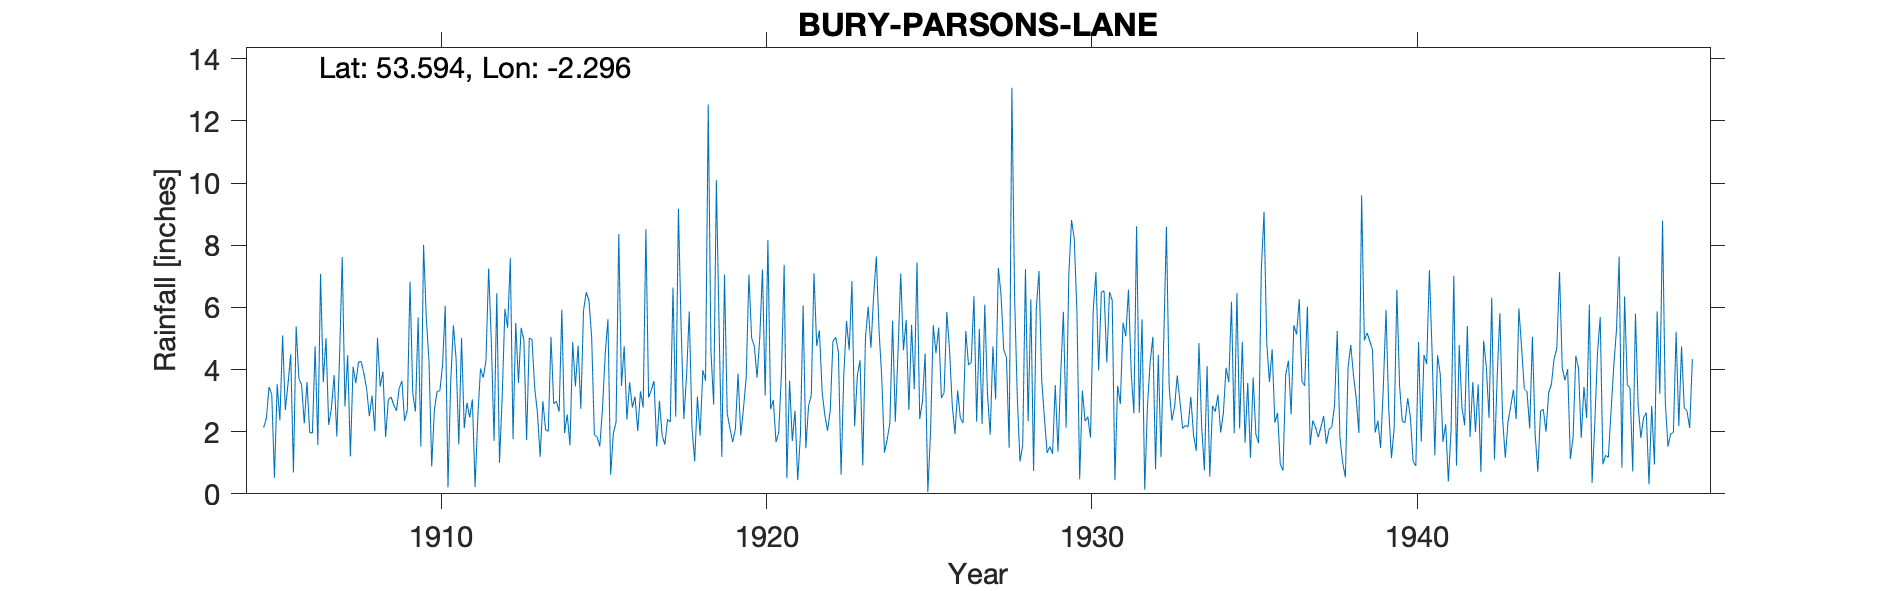

Values plotted in this chart, from the file beside it:
BURY PARSONS LANE, , , , , , , , , , , , , , , , , , , , , , , 
Grid ref, SD805109, Long, -2.296, Lat, 53.59, Elevation, 316, ft, , , , , , , , , , , , , , , 
Station no, 2853, , , , , , , , , , , , , , , , , , , , , , 
, 1900, 1901, 1902, 1903, 1904, 1905, 1906, 1907, 1908, 1909, 1910, 1911, 1912, 1913, 1914, 1915, 1916, 1917, 1918, 1919, 1920, 1921, 1922
January, , , , , , 2.13, 5.39, 2.22, 4.26, 2.86, 5.65, 1.59, 4.87, 4.95, 2.98, 6.22, 3.47, 3.63, 3.79, 5.35, 5.02, 7.37, 4.76
February, , , , , , 2.43, 3.71, 2.74, 3.87, 2.67, 4.27, 5.02, 1.71, 1.73, 2.64, 5.04, 4.75, 1.53, 5.87, 1.19, 4.75, 0.5, 5.26
March, , , , , , 3.44, 3.51, 3.82, 3.37, 3.39, 0.88, 2.11, 6.46, 5.02, 5.93, 1.89, 2.39, 2.99, 2.13, 7.06, 3.74, 3.64, 3.3
April, , , , , , 3.2, 2.27, 1.85, 2.5, 3.63, 2.71, 2.93, 1, 4.96, 1.96, 1.83, 3.59, 1.88, 1.04, 2.59, 5.01, 1.7, 2.53
May, , , , , , 0.52, 3.6, 4.38, 3.16, 2.35, 3.3, 2.46, 3.13, 3.39, 2.55, 1.53, 2.78, 1.58, 3.13, 2.11, 7.22, 2.67, 2.03
June, , , , , , 3.53, 1.97, 7.62, 2.02, 2.69, 3.31, 3.04, 5.95, 2.61, 1.56, 2.75, 3.13, 2.4, 1.87, 1.67, 3.16, 0.44, 2.68
July, , , , , , 2.36, 1.96, 2.81, 5.02, 6.83, 4.14, 0.22, 5.34, 1.19, 4.89, 4.51, 2.02, 2.31, 3.98, 2.07, 8.17, 1.89, 4.91
August, , , , , , 5.1, 4.75, 4.46, 3.45, 3.24, 6.05, 2.47, 7.58, 2.98, 3.46, 5.62, 3.3, 6.64, 3.64, 3.87, 2.73, 6.07, 5.04
September, , , , , , 2.7, 1.57, 1.2, 3.93, 2.65, 0.21, 4.03, 1.76, 2.06, 4.77, 0.61, 2.78, 2.48, 12.53, 1.88, 3.02, 1.47, 4.57
October, , , , , , 3.54, 7.08, 4.09, 1.83, 5.68, 3.58, 3.74, 5.5, 2.01, 2.74, 1.95, 8.52, 9.17, 4.59, 2.75, 1.66, 2.83, 0.62
November, , , , , , 4.49, 3.59, 3.56, 3.03, 1.52, 5.43, 4.27, 3.57, 5.05, 5.9, 2.31, 3.1, 5.35, 2.87, 3.74, 1.97, 3.17, 3.83
December, , , , , , 0.69, 5.01, 4.24, 3.12, 8.01, 4.33, 7.25, 5.34, 2.9, 6.49, 8.36, 3.34, 2.41, 10.1, 7.05, 3.86, 7.1, 5.56
Total, , , , , , 34.13, 44.41, 42.99, 39.56, 45.52, 43.86, 39.13, 52.21, 38.85, 45.87, 42.62, 43.17, 42.37, 55.54, 41.33, 50.31, 38.85, 45.09
TYRain_1951-1960_17_pt1-page-200.csv TYR…, , , , , , , , , , , , , , , , , , , , , , , 
